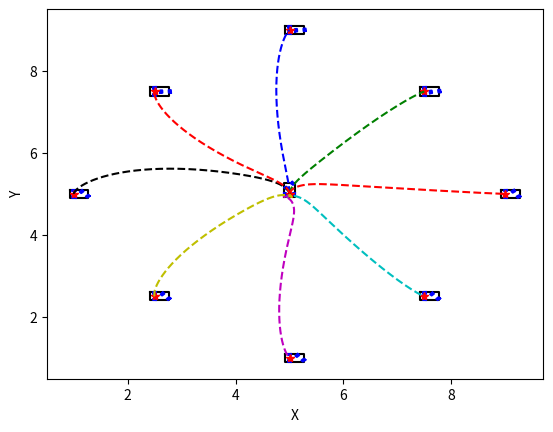

Reproduce this figure in Python.
# -*- coding: utf-8 -*-
import numpy as np
import math
import matplotlib.pyplot as plt
from random import random

#Parámetros del vehículo
LARGO=0.35 #[m]
ANCHO=0.2 #[m]
POSEJE=0.08 #Distancia de la parte posterior al eje posterior [m]
RUE_LAR=0.03 #[m]
RUE_AN=0.02 #[m]
HUELLA=0.08 #Separación de las ruedas con las partes laterales [m]
L=0.2 #Distancia entre ejes [m]
MAX_ANG=math.radians(45.0) #Máximo ángulo de gobierno [rad]
MAX_VELANG=math.radians(30.0) #Máxima velocidad para alcanzar el ángulo [rad/s]
MAX_VEL=5.5/3.6 #Máxima velocidad [m/s]
MIN_VEL=-2.0/3.6 #Mínima velocidad [m/s]
MAX_ACE=0.1 #Aceleración máxima [m/s²]

K_rho=0.5
K_alpha=9
K_beta=-1
dt=0.01

def mover(xi, yi, thi, xf, yf, thf, col):
    x=xi
    y=yi
    th=thi
    xx=xf-x
    yy=yf-y
    X=[]
    Y=[]
    rho=np.sqrt(xx**2+yy**2)
    while rho>0.001:
        X.append(x)
        Y.append(y)
        xx=xf-x
        yy=yf-y
        rho=np.sqrt(xx**2+yy**2)
        alpha=(np.arctan2(yy, xx)-th+np.pi)%(2*np.pi)-np.pi
        beta=(thf-th-alpha+np.pi)%(2*np.pi)-np.pi
        v=K_rho*rho
        w=K_alpha*alpha+K_beta*beta
        if alpha>np.pi/2 or alpha<-np.pi/2:
            v=-v
        th=th+w*dt
        x=x+v*np.cos(th)*dt
        y=y+v*np.sin(th)*dt
        phi=np.arctan2(w*L, v)
    grafCar(xf, yf, thf, phi)
    plt.plot(X, Y, col)
    
        
def grafCar(x, y, th, phi):
    if (phi>MAX_ANG):
        phi=MAX_ANG
    Chas=np.matrix([[-POSEJE, (LARGO-POSEJE), (LARGO-POSEJE), -POSEJE, -POSEJE], [ANCHO/2, ANCHO/2, -ANCHO/2, -ANCHO/2, ANCHO/2]])
    Rfd=np.matrix([[RUE_LAR, -RUE_LAR, -RUE_LAR, RUE_LAR, RUE_LAR], [-RUE_AN-HUELLA, -RUE_AN-HUELLA, RUE_AN-HUELLA, RUE_AN-HUELLA, -RUE_AN-HUELLA]])
    Rtd=np.copy(Rfd)
    Rfi=np.copy(Rfd)
    Rfi[1, :]*=-1
    Rti=np.copy(Rtd)
    Rti[1, :]*=-1
    MR1=np.matrix([[math.cos(th), math.sin(th)], [-math.sin(th), math.cos(th)]])
    MR2=np.matrix([[math.cos(phi), math.sin(phi)], [-math.sin(phi), math.cos(phi)]])
    Rfd=(Rfd.T*MR2).T
    Rfi=(Rfi.T*MR2).T
    Rfd[0, :]+=L
    Rfi[0, :]+=L
    Rfd=(Rfd.T*MR1).T
    Rfi=(Rfi.T*MR1).T
    Chas=(Chas.T*MR1).T
    Rtd=(Rtd.T*MR1).T
    Rti=(Rti.T*MR1).T
    Chas[0, :]+=x
    Chas[1, :]+=y
    Rfd[0, :]+=x
    Rfd[1, :]+=y
    Rfi[0, :]+=x
    Rfi[1, :]+=y
    Rtd[0, :]+=x
    Rtd[1, :]+=y
    Rti[0, :]+=x
    Rti[1, :]+=y
    plt.plot(np.array(Chas[0, :]).flatten(), np.array(Chas[1, :]).flatten(), "-k")
    plt.plot(np.array(Rfd[0, :]).flatten(), np.array(Rfd[1, :]).flatten(), "-b")
    plt.plot(np.array(Rfi[0, :]).flatten(), np.array(Rfi[1, :]).flatten(), "-b")
    plt.plot(np.array(Rtd[0, :]).flatten(), np.array(Rtd[1, :]).flatten(), "-b")
    plt.plot(np.array(Rti[0, :]).flatten(), np.array(Rti[1, :]).flatten(), "-b")
    plt.plot(x, y, "*r")

def main():
    xi=5
    yi=5
    thi=np.pi/2
    grafCar(xi, yi, thi, np.pi/2)
    x1=5
    y1=9
    th1=0*np.pi
    mover(xi, yi, thi, x1, y1, th1, 'b--')
    x2=7.5
    y2=7.5
    th2=0*np.pi
    mover(xi, yi, thi, x2, y2, th2, 'g--')
    x3=9
    y3=5
    th3=0*np.pi
    mover(xi, yi, thi, x3, y3, th3, 'r--')
    x4=7.5
    y4=2.5
    th4=0*np.pi
    mover(xi, yi, thi, x4, y4, th4, 'c--')
    x5=5
    y5=1
    th5=0*np.pi
    mover(xi, yi, thi, x5, y5, th5, 'm--')
    x6=2.5
    y6=2.5
    th6=0*np.pi
    mover(xi, yi, thi, x6, y6, th6, 'y--')
    x7=1
    y7=5
    th7=0*np.pi
    mover(xi, yi, thi, x7, y7, th7, 'k--')
    x8=2.5
    y8=7.5
    th8=0*np.pi
    mover(xi, yi, thi, x8, y8, th8, 'r--')
    plt.xlabel('X')
    plt.ylabel('Y')
    plt.show()

if __name__=='__main__':
    main()
